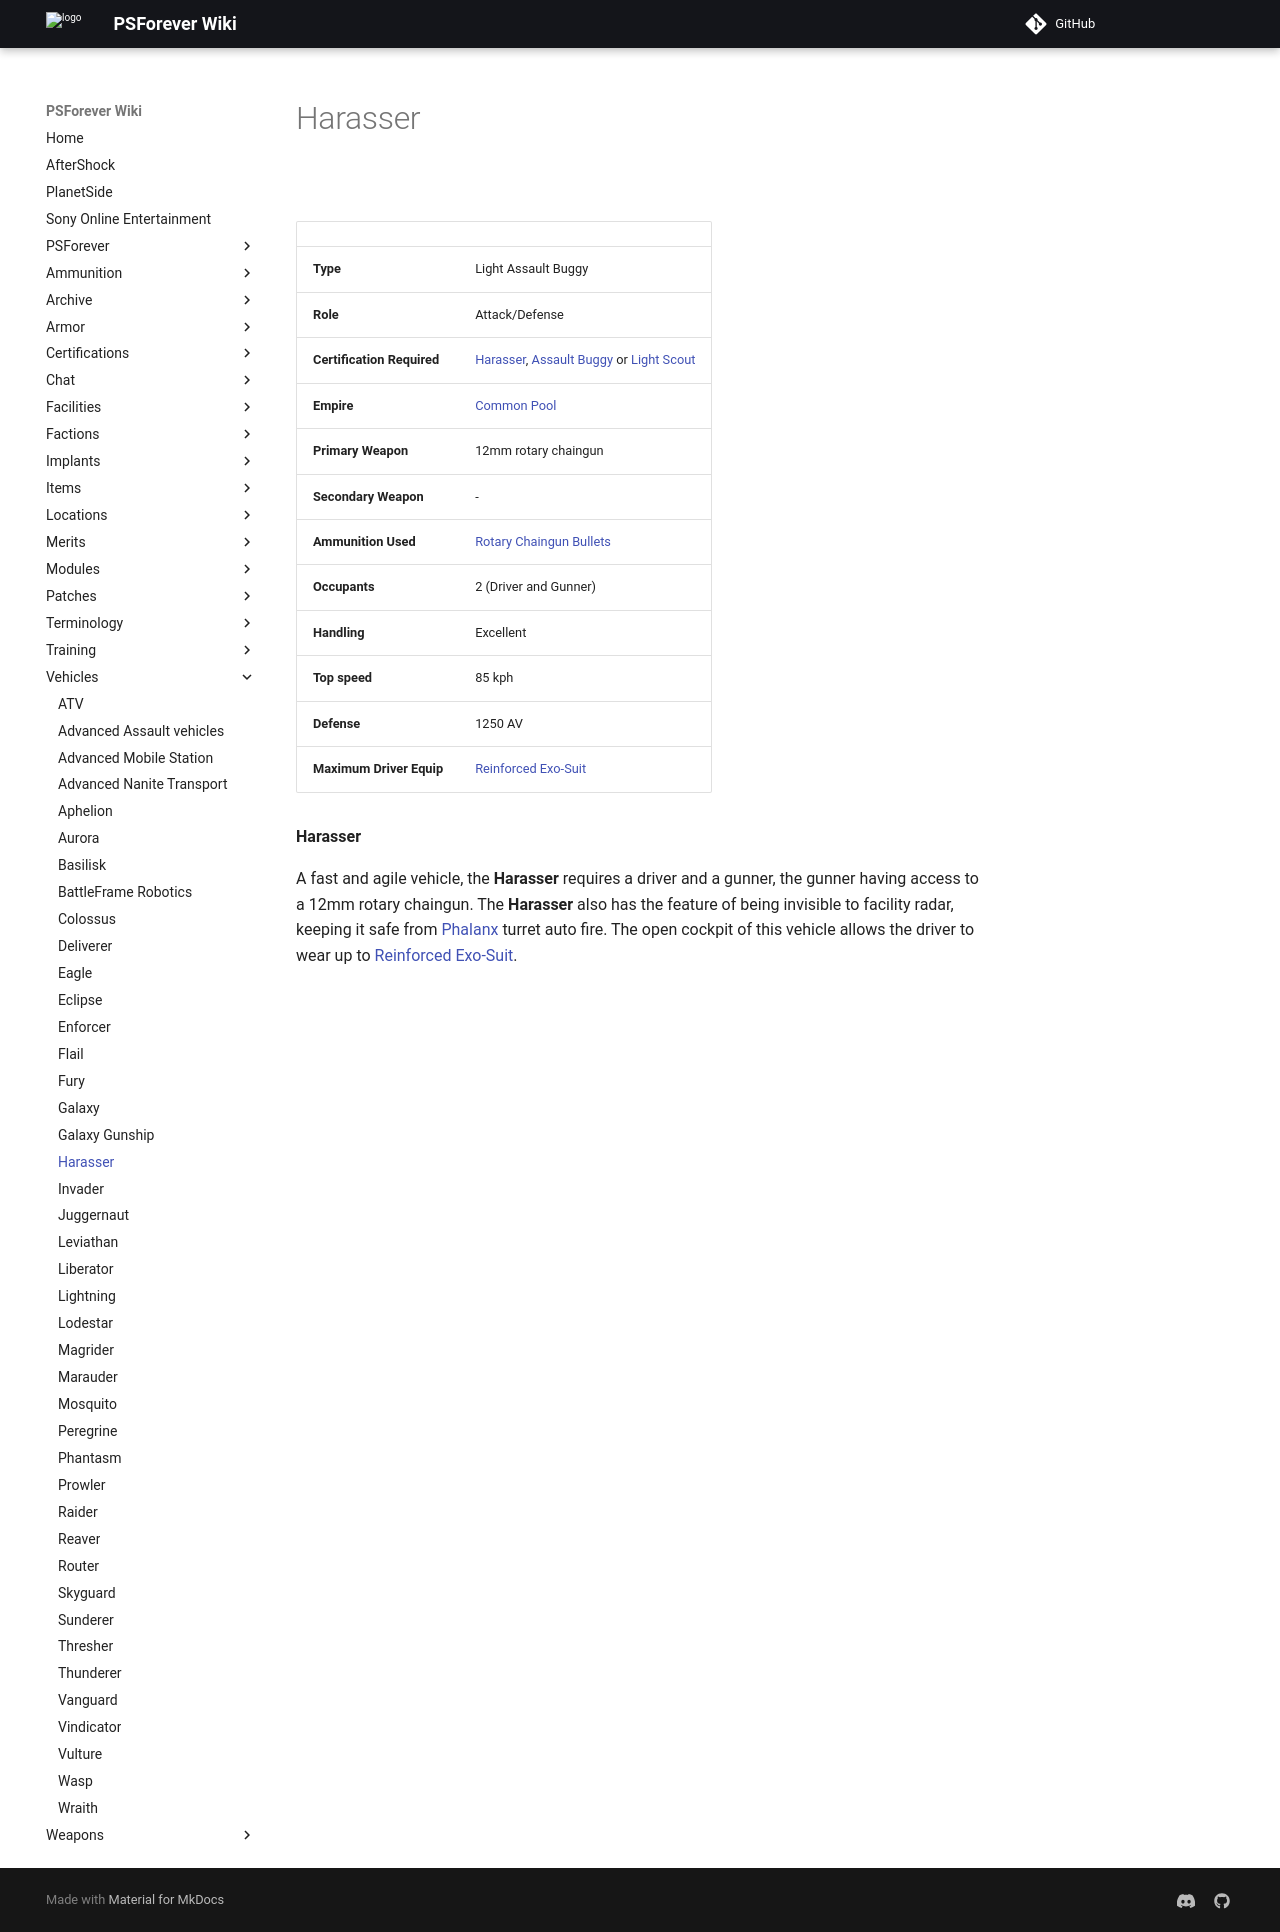

repository: psforever/wiki · page: vehicles/Harasser/index.html · generator: mkdocs

# Harasser

![](../images/Harasser.jpg "harasser.jpg")

|                            |                                                                                                                                                                                       |
| -------------------------- | ------------------------------------------------------------------------------------------------------------------------------------------------------------------------------------- |
| **Type**                   | Light Assault Buggy                                                                                                                                                                   |
| **Role**                   | Attack/Defense                                                                                                                                                                        |
| **Certification Required** | [Harasser](<../certifications/Harasser_(Certification).md>), [Assault Buggy](<../certifications/Assault_Buggy_(Certification).md>) or [Light Scout](../certifications/Light_Scout.md) |
| **Empire**                 | [Common Pool](../terminology/Common_Pool.md)                                                                                                                                          |
| **Primary Weapon**         | 12mm rotary chaingun                                                                                                                                                                  |
| **Secondary Weapon**       | \-                                                                                                                                                                                    |
| **Ammunition Used**        | [Rotary Chaingun Bullets](../ammunition/Rotary_Chaingun_Bullets.md)                                                                                                                   |
| **Occupants**              | 2 (Driver and Gunner)                                                                                                                                                                 |
| **Handling**               | Excellent                                                                                                                                                                             |
| **Top speed**              | 85 kph                                                                                                                                                                                |
| **Defense**                | 1250 AV                                                                                                                                                                               |
| **Maximum Driver Equip**   | [Reinforced Exo-Suit](../armor/Reinforced_Exo-Suit.md)                                                                                                                                |

**Harasser**

A fast and agile vehicle, the **Harasser** requires a driver and a gunner, the
gunner having access to a 12mm rotary chaingun. The **Harasser** also has the
feature of being invisible to facility radar, keeping it safe from
[Phalanx](../items/Phalanx.md) turret auto fire. The open cockpit of this
vehicle allows the driver to wear up to
[Reinforced Exo-Suit](../armor/Reinforced_Exo-Suit.md).
